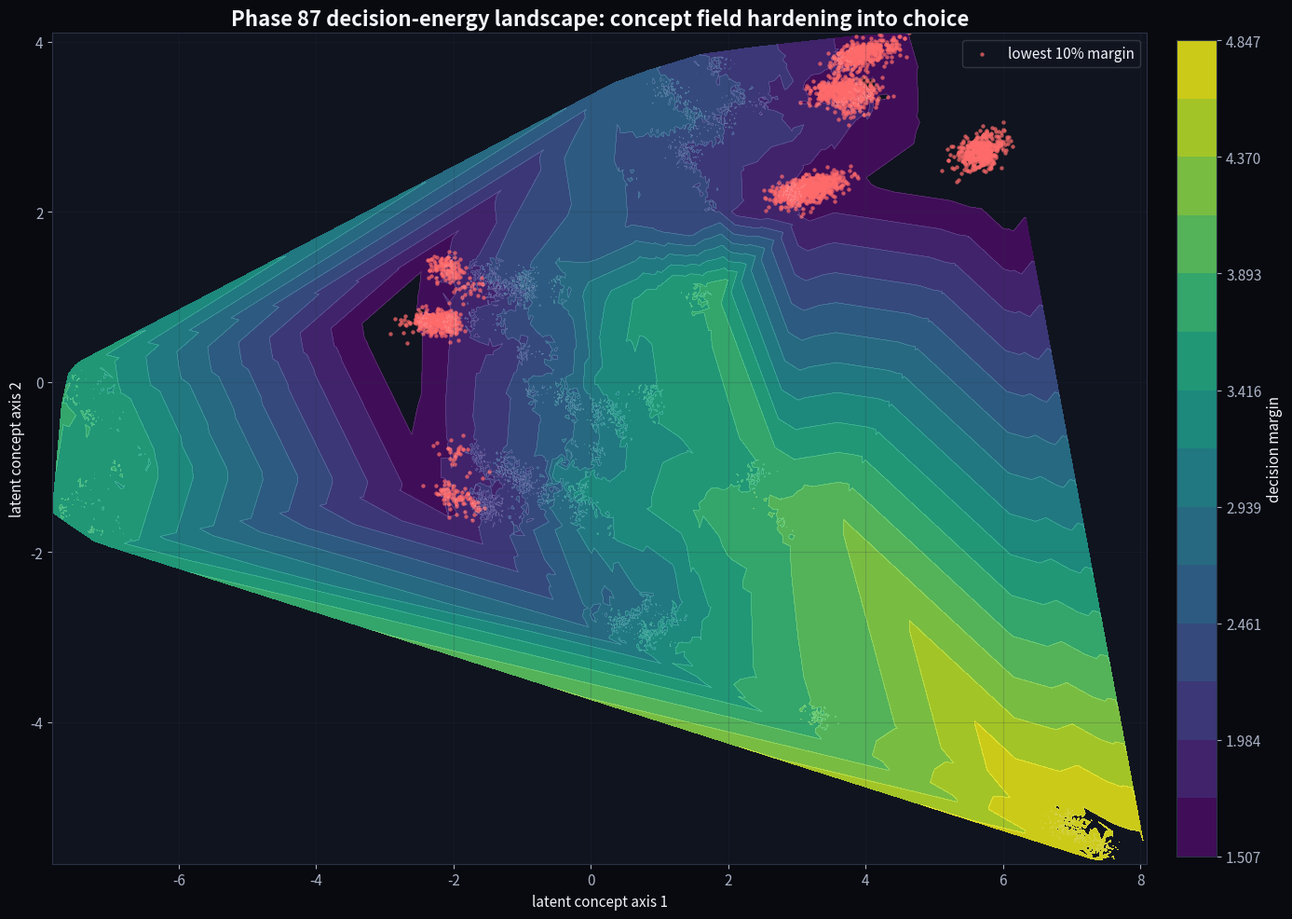
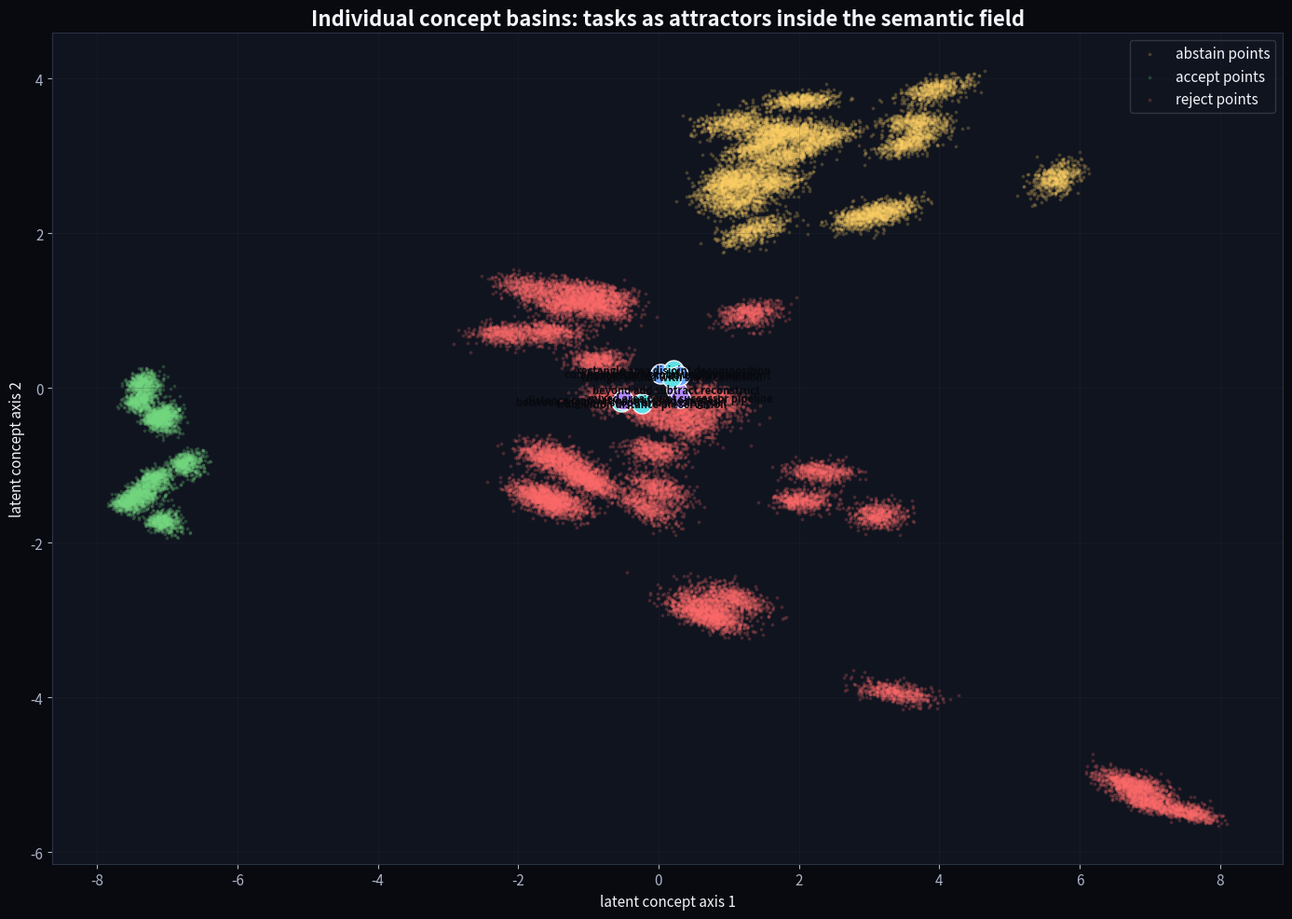
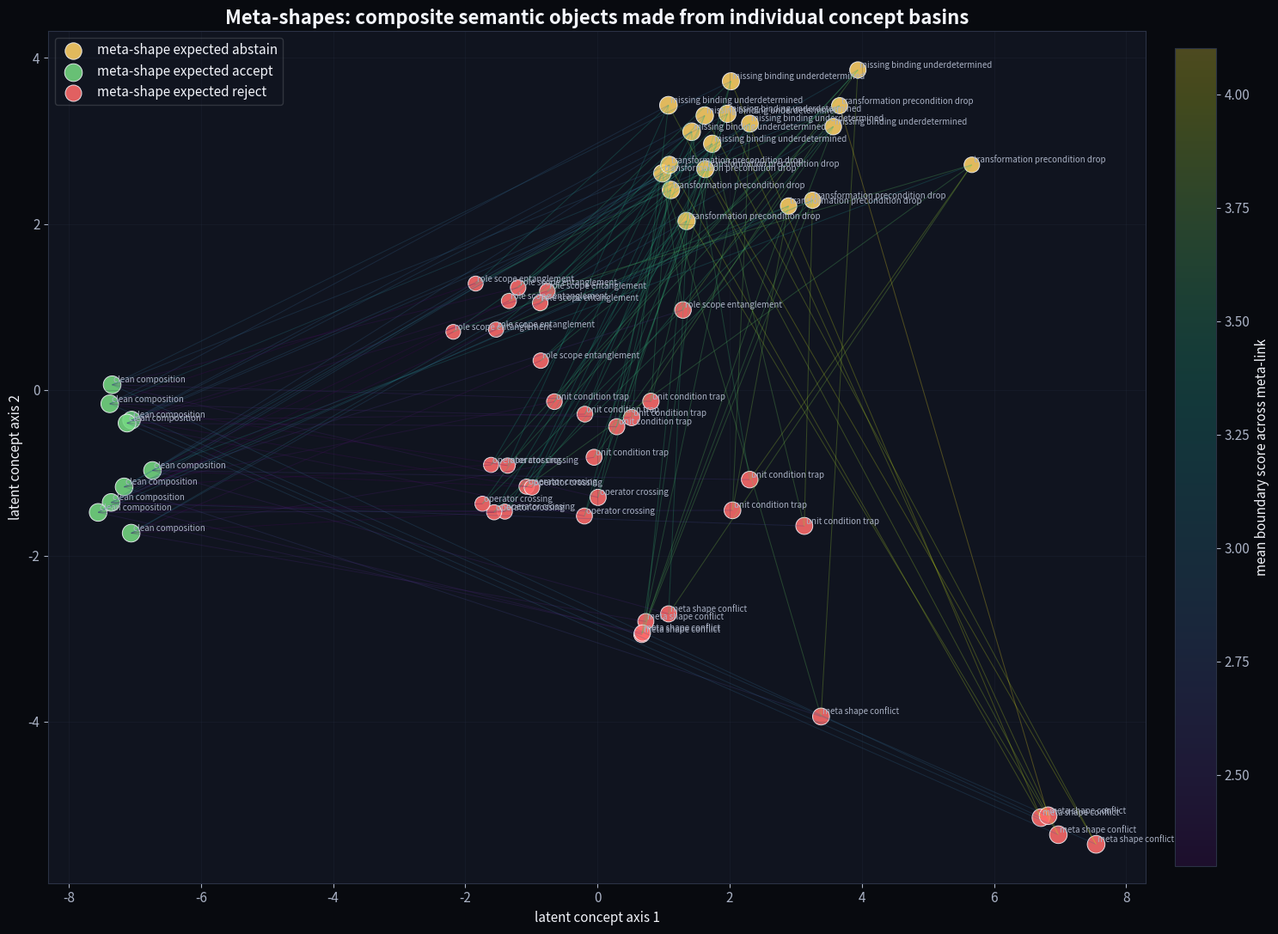
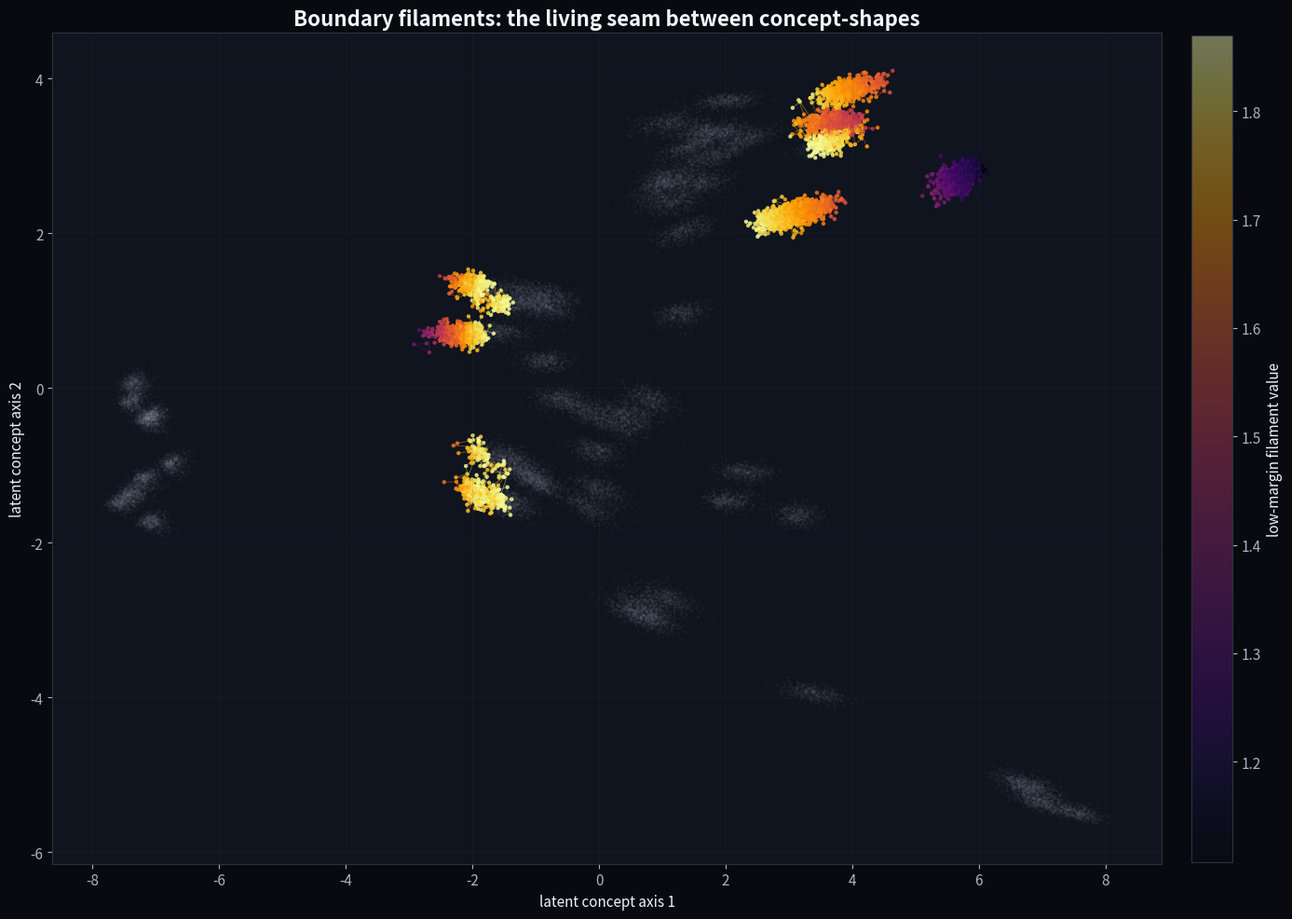
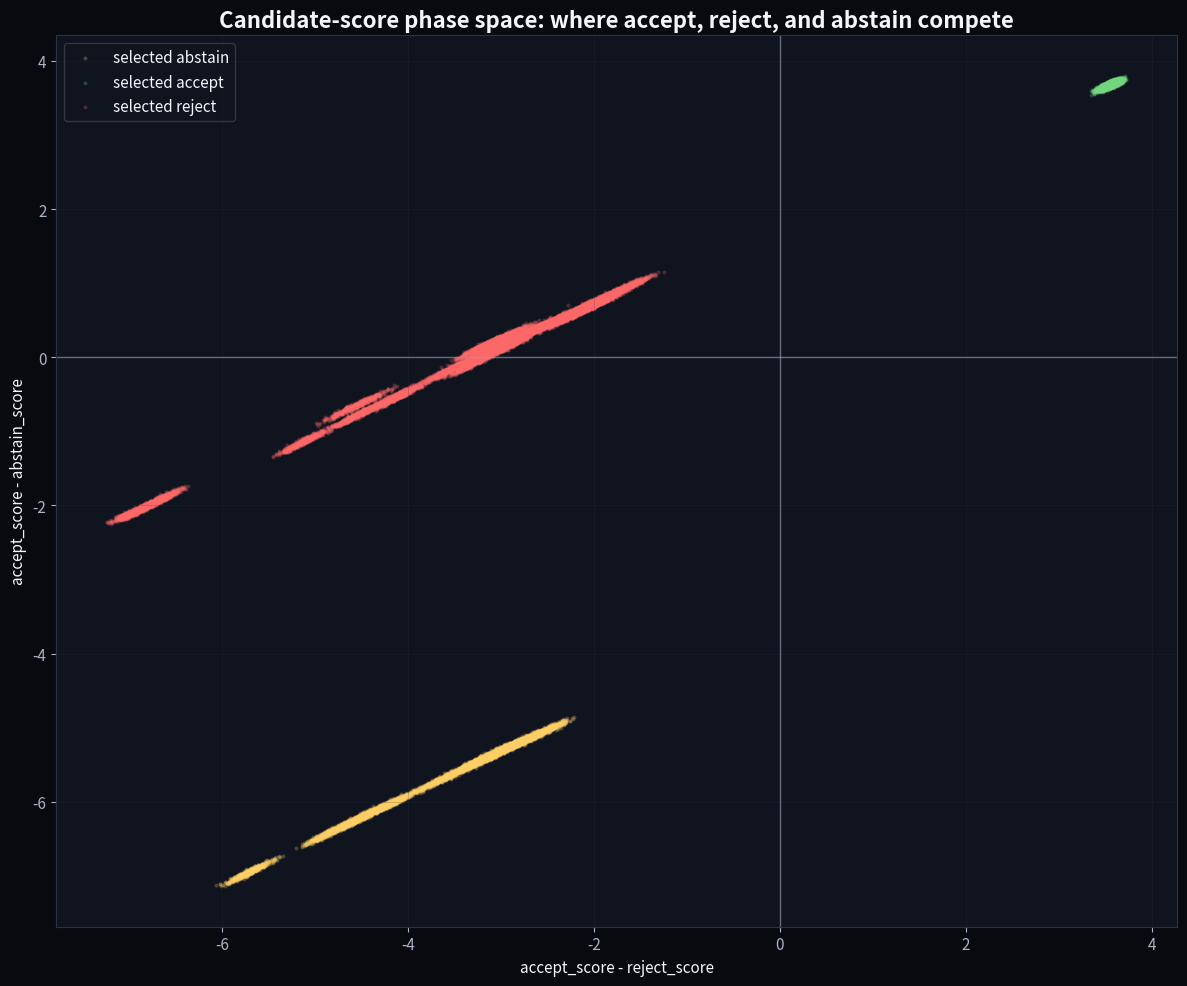
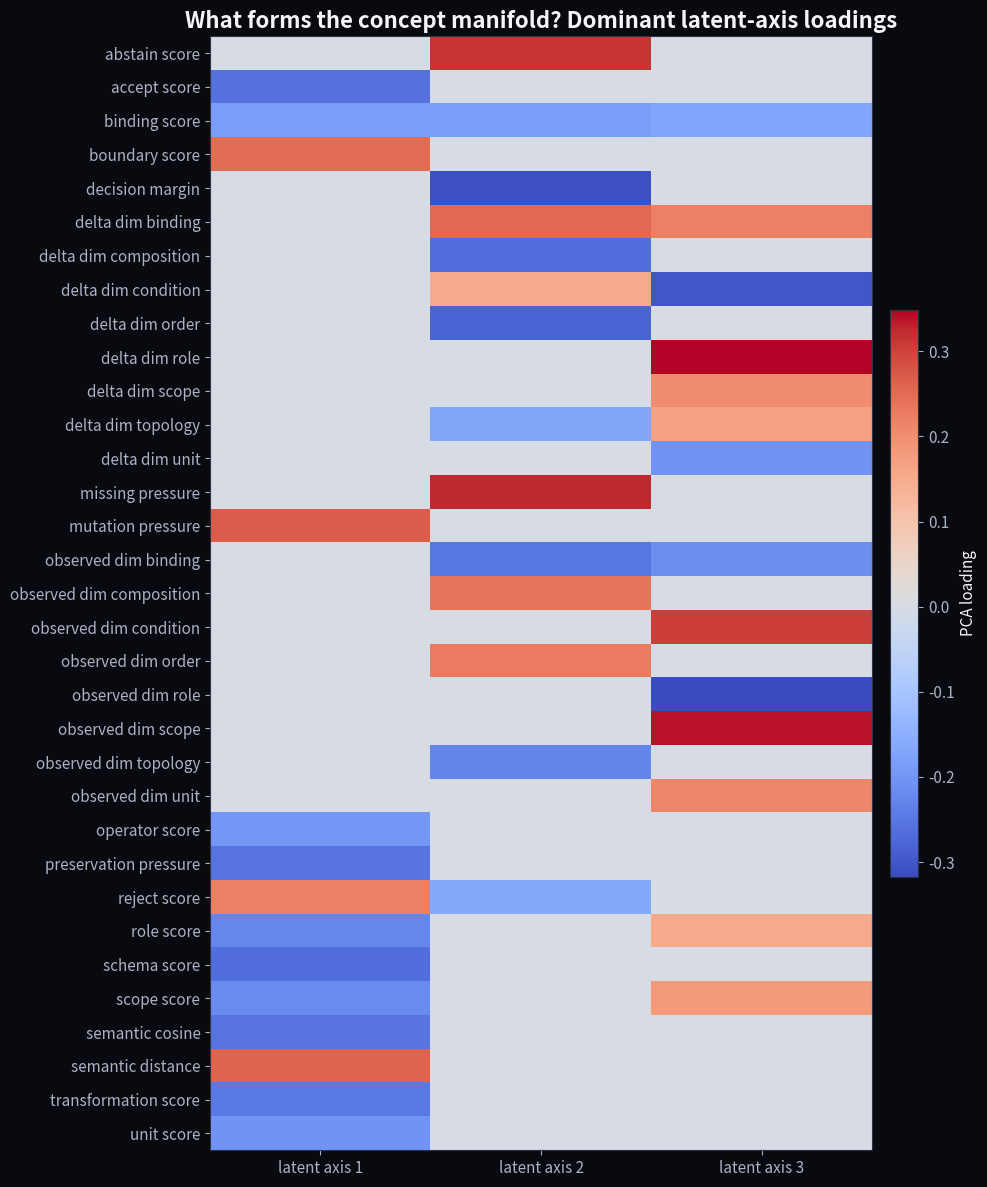
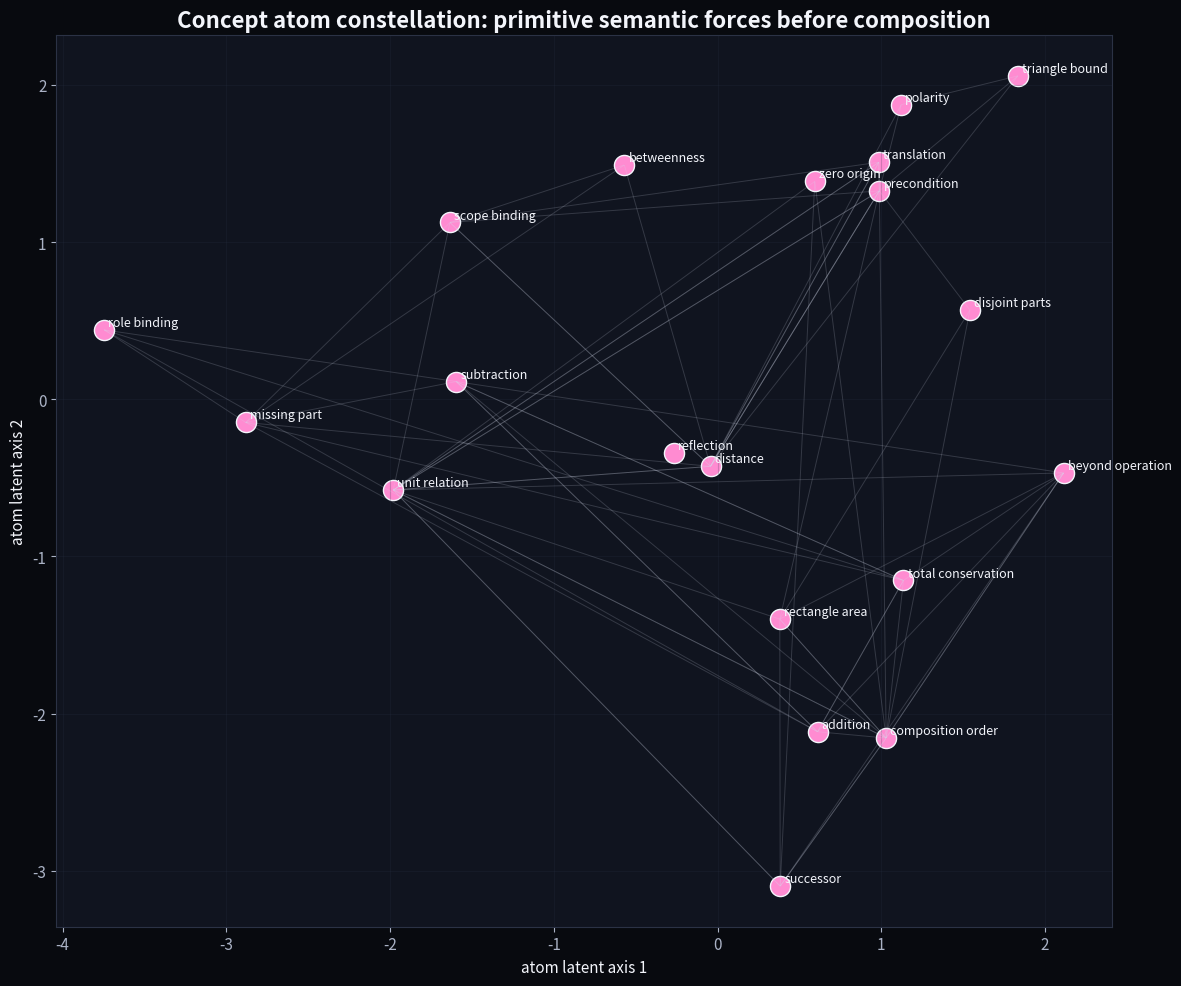

Source code (Python) for these figures, in order:
#!/usr/bin/env python
# -*- coding: utf-8 -*-
"""
Phase 87: Compositional concept-shape manifold mapping

Purpose
-------
Phase 87 moves beyond decision accuracy and begins explicitly mapping the
"shape of concepts" beneath semantic-boundary reasoning.

Prior phases proved:
  83: true paraphrases can be accepted while near paraphrases are rejected
  84: hidden mutations can be rejected under compound paraphrase camouflage
  85: implicit minimal semantic deltas can be detected without explicit labels
  86: the system can abstain when a problem is underdetermined
  86.5: low-margin semantic landscapes can be visualized as latent terrain

Phase 87 now records raw candidate scores and latent semantic vectors directly.

Core idea
---------
Each trial is composed from semantic atoms:
  operator, role, scope, unit, condition, transformation, composition

The trial's decision is not treated as a flat state-machine label. Instead,
a latent semantic-energy field is constructed. Decisions harden from competing
candidate scores:
  accept_score, reject_score, abstain_score

The script creates:
  - trial-level score data
  - individual concept-shape coordinates
  - meta-shape coordinates made from combined concepts
  - decision-energy landscapes
  - low-margin boundary skins
  - concept basin maps
  - meta-shape graph visualizations

Honesty
-------
This is still a synthetic geometric semantic model, not a trained neural net.
It is useful because it exposes the internal score field directly. The next
step after this would be to replace the handcrafted score generator with a
trained model while preserving this exact logging structure.

Outputs
-------
E:\\BBIT\\outputs_basic32\\phase87_compositional_concept_shape_manifold
"""

from __future__ import annotations

import json
import math
import random
from pathlib import Path
from typing import Dict, List, Tuple, Any

import numpy as np
import pandas as pd
import matplotlib.pyplot as plt
import matplotlib.tri as mtri
from matplotlib.collections import LineCollection


# ============================================================
# Paths
# ============================================================

ROOT = Path(r"E:\BBIT")
OUT = ROOT / "outputs_basic32"
PHASE_OUT = OUT / "phase87_compositional_concept_shape_manifold"
PHASE_OUT.mkdir(parents=True, exist_ok=True)


# ============================================================
# Reproducibility
# ============================================================

SEED = 87_000_865
random.seed(SEED)
np.random.seed(SEED)


# ============================================================
# Visual style
# ============================================================

BG = "#080a0f"
PANEL = "#10141f"
TEXT = "#f3f5fb"
MUTED = "#aab2c5"
GRID = "#2b3245"

COLORS = {
    "accept": "#75d982",
    "reject": "#ff6b6b",
    "abstain": "#ffd166",
    "arithmetic": "#6aa6ff",
    "geometry": "#5de0e6",
    "mixed": "#b388ff",
    "meta": "#ff8bd1",
    "boundary": "#ff6b6b",
    "interior": "#d8deef",
}

plt.rcParams.update({
    "figure.facecolor": BG,
    "axes.facecolor": PANEL,
    "savefig.facecolor": BG,
    "axes.edgecolor": GRID,
    "axes.labelcolor": TEXT,
    "xtick.color": MUTED,
    "ytick.color": MUTED,
    "text.color": TEXT,
    "axes.titlecolor": TEXT,
    "font.size": 11,
    "axes.titleweight": "bold",
    "axes.titlesize": 16,
    "figure.titlesize": 22,
    "figure.titleweight": "bold",
})


# ============================================================
# Semantic atom space
# ============================================================

SEMANTIC_DIMS = [
    "operator",
    "role",
    "scope",
    "unit",
    "condition",
    "transformation",
    "composition",
    "order",
    "polarity",
    "binding",
    "quantity",
    "topology",
]

ATOM_VECTORS: Dict[str, np.ndarray] = {}


def make_atom_vector(name: str, anchors: Dict[str, float]) -> np.ndarray:
    v = np.zeros(len(SEMANTIC_DIMS), dtype=float)
    for dim, val in anchors.items():
        v[SEMANTIC_DIMS.index(dim)] = val
    # tiny deterministic texture so concepts do not collapse into perfect axes
    rng = np.random.default_rng(abs(hash(name)) % (2**32))
    v += rng.normal(0, 0.035, size=len(SEMANTIC_DIMS))
    ATOM_VECTORS[name] = v
    return v


# arithmetic atoms
make_atom_vector("addition", {"operator": 1.0, "quantity": 0.7, "composition": 0.45})
make_atom_vector("subtraction", {"operator": -1.0, "quantity": 0.7, "role": 0.35})
make_atom_vector("successor", {"operator": 0.75, "order": 1.0, "quantity": 0.6})
make_atom_vector("zero_origin", {"quantity": -0.75, "condition": 0.35, "topology": 0.25})
make_atom_vector("missing_part", {"role": 0.75, "binding": 0.55, "quantity": 0.5})
make_atom_vector("total_conservation", {"composition": 0.9, "condition": 0.45, "quantity": 0.55})

# geometry atoms
make_atom_vector("distance", {"topology": 0.65, "quantity": 0.55, "unit": 0.35})
make_atom_vector("betweenness", {"scope": 0.75, "topology": 0.85, "role": 0.35})
make_atom_vector("translation", {"transformation": 1.0, "topology": 0.6, "condition": 0.35})
make_atom_vector("reflection", {"transformation": -0.65, "topology": 0.55, "polarity": -0.25})
make_atom_vector("triangle_bound", {"condition": 0.75, "polarity": 0.85, "topology": 0.65})
make_atom_vector("polarity", {"polarity": 1.0, "condition": 0.45, "scope": 0.25})
make_atom_vector("rectangle_area", {"composition": 0.7, "quantity": 0.85, "topology": 0.45})
make_atom_vector("disjoint_parts", {"condition": 0.95, "composition": 0.7, "scope": 0.45})

# mixed/logical atoms
make_atom_vector("unit_relation", {"unit": 1.0, "binding": 0.45, "quantity": 0.35})
make_atom_vector("role_binding", {"role": 0.9, "binding": 0.95})
make_atom_vector("scope_binding", {"scope": 0.9, "binding": 0.55})
make_atom_vector("composition_order", {"composition": 0.85, "order": 0.85})
make_atom_vector("precondition", {"condition": 1.0, "scope": 0.35})
make_atom_vector("beyond_operation", {"composition": 1.1, "topology": 0.85, "operator": 0.35, "condition": 0.55})


TASKS = [
    {
        "task": "compose_missing_total_under_reversal",
        "family": "arithmetic",
        "atoms": ["addition", "subtraction", "missing_part", "total_conservation", "role_binding"],
    },
    {
        "task": "successor_from_zero_with_unit_count",
        "family": "arithmetic",
        "atoms": ["successor", "zero_origin", "unit_relation", "composition_order"],
    },
    {
        "task": "between_segment_scope_and_missing_part",
        "family": "geometry",
        "atoms": ["betweenness", "distance", "missing_part", "scope_binding"],
    },
    {
        "task": "translation_distance_preservation",
        "family": "geometry",
        "atoms": ["translation", "distance", "precondition", "unit_relation"],
    },
    {
        "task": "triangle_bound_with_slack_condition",
        "family": "geometry",
        "atoms": ["triangle_bound", "distance", "precondition", "polarity"],
    },
    {
        "task": "rectangle_area_disjoint_decomposition",
        "family": "geometry",
        "atoms": ["rectangle_area", "disjoint_parts", "composition_order", "precondition"],
    },
    {
        "task": "mixed_area_count_successor_pipeline",
        "family": "mixed",
        "atoms": ["rectangle_area", "successor", "composition_order", "unit_relation", "beyond_operation"],
    },
    {
        "task": "distance_translation_unit_scope_nested",
        "family": "mixed",
        "atoms": ["distance", "translation", "unit_relation", "scope_binding", "precondition"],
    },
    {
        "task": "beyond_add_subtract_reconstruct",
        "family": "mixed",
        "atoms": ["addition", "subtraction", "composition_order", "total_conservation", "beyond_operation"],
    },
]


CASE_TYPES = [
    {
        "case_type": "clean_composition",
        "expected_decision": "accept",
        "mutation": "none",
        "difficulty": 1.0,
    },
    {
        "case_type": "operator_crossing",
        "expected_decision": "reject",
        "mutation": "operator",
        "difficulty": 1.25,
    },
    {
        "case_type": "role_scope_entanglement",
        "expected_decision": "reject",
        "mutation": "role_scope",
        "difficulty": 1.35,
    },
    {
        "case_type": "unit_condition_trap",
        "expected_decision": "reject",
        "mutation": "unit_condition",
        "difficulty": 1.4,
    },
    {
        "case_type": "transformation_precondition_drop",
        "expected_decision": "abstain",
        "mutation": "missing_condition",
        "difficulty": 1.5,
    },
    {
        "case_type": "missing_binding_underdetermined",
        "expected_decision": "abstain",
        "mutation": "missing_binding",
        "difficulty": 1.55,
    },
    {
        "case_type": "meta_shape_conflict",
        "expected_decision": "reject",
        "mutation": "composition_conflict",
        "difficulty": 1.7,
    },
]


# ============================================================
# Math helpers
# ============================================================

def normalize(v: np.ndarray) -> np.ndarray:
    n = np.linalg.norm(v)
    if n <= 1e-12:
        return v
    return v / n


def semantic_vector_for_atoms(atoms: List[str]) -> np.ndarray:
    base = np.zeros(len(SEMANTIC_DIMS), dtype=float)
    for a in atoms:
        if a in ATOM_VECTORS:
            base += ATOM_VECTORS[a]

    # Nonlinear composition: interaction terms make a meta-shape not reducible
    # to just a bag of atoms.
    if len(atoms) >= 2:
        interaction = np.zeros_like(base)
        for i, a in enumerate(atoms):
            for b in atoms[i + 1:]:
                va = ATOM_VECTORS[a]
                vb = ATOM_VECTORS[b]
                interaction += 0.12 * np.sign(va * vb) * np.sqrt(np.abs(va * vb) + 1e-9)
        base += interaction

    return normalize(base)


def apply_mutation(v: np.ndarray, mutation: str) -> Tuple[np.ndarray, Dict[str, float]]:
    mutated = v.copy()
    delta_scores = {dim: 0.0 for dim in SEMANTIC_DIMS}

    def shift(dim: str, amount: float) -> None:
        idx = SEMANTIC_DIMS.index(dim)
        mutated[idx] += amount
        delta_scores[dim] += abs(amount)

    if mutation == "none":
        pass
    elif mutation == "operator":
        shift("operator", -1.25)
        shift("order", -0.20)
    elif mutation == "role_scope":
        shift("role", -0.95)
        shift("scope", 0.85)
        shift("binding", -0.35)
    elif mutation == "unit_condition":
        shift("unit", -1.05)
        shift("condition", -0.70)
    elif mutation == "missing_condition":
        shift("condition", -1.25)
        shift("scope", -0.30)
    elif mutation == "missing_binding":
        shift("binding", -1.25)
        shift("role", -0.25)
    elif mutation == "composition_conflict":
        shift("composition", -1.15)
        shift("order", -0.75)
        shift("topology", 0.40)
    else:
        shift("condition", -0.50)

    return normalize(mutated), delta_scores


def candidate_scores(
    clean_v: np.ndarray,
    observed_v: np.ndarray,
    case_type: str,
    expected_decision: str,
    difficulty: float,
    rng: np.random.Generator,
) -> Dict[str, float]:
    """
    Produce explicit candidate scores.

    High accept means observed wording preserves conceptual geometry.
    High reject means a semantic boundary crossing is detected.
    High abstain means information is missing / underdetermined.

    These are intentionally logged so the later visualizations can map
    the actual decision-energy field, not just final labels.
    """
    cosine = float(np.dot(clean_v, observed_v))
    semantic_distance = float(np.linalg.norm(clean_v - observed_v))

    mutation_pressure = semantic_distance * difficulty
    preservation_pressure = max(0.0, cosine)

    missing_pressure = 0.0
    if expected_decision == "abstain":
        missing_pressure = 1.25 + 0.25 * difficulty

    noise = lambda scale=0.015: float(rng.normal(0, scale))

    accept_score = 2.20 + 1.40 * preservation_pressure - 1.20 * mutation_pressure - 0.85 * missing_pressure + noise()
    reject_score = 1.15 + 1.75 * mutation_pressure - 0.40 * preservation_pressure - 0.35 * missing_pressure + noise()
    abstain_score = 0.95 + 1.90 * missing_pressure + 0.20 * mutation_pressure - 0.20 * preservation_pressure + noise()

    # Encourage correct hardening while preserving continuous score geometry.
    if expected_decision == "accept":
        accept_score += 0.95
    elif expected_decision == "reject":
        reject_score += 0.95
    elif expected_decision == "abstain":
        abstain_score += 0.95

    component = {
        "schema_score": 2.10 + 0.70 * preservation_pressure - 0.20 * mutation_pressure + noise(),
        "binding_score": 2.00 + 0.45 * observed_v[SEMANTIC_DIMS.index("binding")] - 0.15 * mutation_pressure + noise(),
        "operator_score": 2.00 + 0.45 * abs(observed_v[SEMANTIC_DIMS.index("operator")]) - 0.18 * mutation_pressure + noise(),
        "role_score": 2.00 + 0.45 * abs(observed_v[SEMANTIC_DIMS.index("role")]) - 0.18 * mutation_pressure + noise(),
        "scope_score": 2.00 + 0.45 * abs(observed_v[SEMANTIC_DIMS.index("scope")]) - 0.18 * mutation_pressure + noise(),
        "unit_score": 2.00 + 0.45 * abs(observed_v[SEMANTIC_DIMS.index("unit")]) - 0.18 * mutation_pressure + noise(),
        "condition_score": 2.00 + 0.45 * abs(observed_v[SEMANTIC_DIMS.index("condition")]) - 0.18 * mutation_pressure + noise(),
        "transformation_score": 2.00 + 0.45 * abs(observed_v[SEMANTIC_DIMS.index("transformation")]) - 0.18 * mutation_pressure + noise(),
        "composition_score": 2.00 + 0.45 * abs(observed_v[SEMANTIC_DIMS.index("composition")]) - 0.18 * mutation_pressure + noise(),
        "boundary_score": 1.80 + 0.90 * mutation_pressure + 0.50 * missing_pressure + noise(),
    }

    all_scores = {
        "accept_score": accept_score,
        "reject_score": reject_score,
        "abstain_score": abstain_score,
        "semantic_cosine": cosine,
        "semantic_distance": semantic_distance,
        "mutation_pressure": mutation_pressure,
        "preservation_pressure": preservation_pressure,
        "missing_pressure": missing_pressure,
    }
    all_scores.update(component)

    return all_scores


def choose_decision(scores: Dict[str, float]) -> Tuple[str, float, float]:
    candidates = {
        "accept": scores["accept_score"],
        "reject": scores["reject_score"],
        "abstain": scores["abstain_score"],
    }
    ordered = sorted(candidates.items(), key=lambda kv: kv[1], reverse=True)
    return ordered[0][0], ordered[0][1], ordered[1][1]


def pca_svd(X: np.ndarray, n_components: int = 3) -> Tuple[np.ndarray, np.ndarray, np.ndarray]:
    X = X.astype(float)
    mu = X.mean(axis=0)
    sd = X.std(axis=0)
    sd[sd == 0] = 1.0
    Xz = (X - mu) / sd
    U, S, Vt = np.linalg.svd(Xz, full_matrices=False)
    coords = U[:, :n_components] * S[:n_components]
    explained = (S ** 2) / np.sum(S ** 2)
    return coords, explained[:n_components], Vt[:n_components]


def savefig(name: str) -> None:
    path = PHASE_OUT / name
    plt.tight_layout()
    plt.savefig(path, dpi=190, bbox_inches="tight")
    plt.close()
    print(f"[87] wrote {path}")


def clean_label(s: Any) -> str:
    return str(s).replace("_", " ")


# ============================================================
# Trial generation
# ============================================================

def generate_trials(n_trials: int = 36000) -> pd.DataFrame:
    rng = np.random.default_rng(SEED)
    rows = []

    for trial_id in range(n_trials):
        task_def = TASKS[trial_id % len(TASKS)]
        case_def = CASE_TYPES[(trial_id // len(TASKS)) % len(CASE_TYPES)]

        task = task_def["task"]
        family = task_def["family"]
        atoms = list(task_def["atoms"])

        case_type = case_def["case_type"]
        expected = case_def["expected_decision"]
        mutation = case_def["mutation"]
        difficulty = float(case_def["difficulty"])

        clean_v = semantic_vector_for_atoms(atoms)
        observed_v, delta_scores = apply_mutation(clean_v, mutation)

        # Slight task-specific phase texture.
        observed_v = normalize(observed_v + rng.normal(0, 0.025, size=len(SEMANTIC_DIMS)))

        scores = candidate_scores(clean_v, observed_v, case_type, expected, difficulty, rng)
        selected, top_score, runner_up = choose_decision(scores)
        decision_margin = top_score - runner_up

        correct = selected == expected

        concept_shape_id = "+".join(atoms)
        meta_shape_id = f"{family}:{task}:{case_type}"

        row = {
            "phase": 87,
            "trial_id": trial_id,
            "task": task,
            "family": family,
            "case_type": case_type,
            "expected_decision": expected,
            "selected_decision": selected,
            "decision_correct": int(correct),
            "mutation": mutation,
            "difficulty": difficulty,
            "concept_shape_id": concept_shape_id,
            "meta_shape_id": meta_shape_id,
            "atom_count": len(atoms),
            "atoms": "|".join(atoms),
            "decision_margin": decision_margin,
            "top_score": top_score,
            "runner_up_score": runner_up,
        }

        for dim_i, dim in enumerate(SEMANTIC_DIMS):
            row[f"clean_dim_{dim}"] = clean_v[dim_i]
            row[f"observed_dim_{dim}"] = observed_v[dim_i]
            row[f"delta_dim_{dim}"] = abs(clean_v[dim_i] - observed_v[dim_i])
            row[f"mutation_delta_{dim}"] = delta_scores[dim]

        row.update(scores)
        rows.append(row)

    df = pd.DataFrame(rows)
    return df


# ============================================================
# Summaries
# ============================================================

def summarize(df: pd.DataFrame) -> Tuple[pd.DataFrame, pd.DataFrame, Dict[str, Any]]:
    task_summary = (
        df.groupby(["task", "family"])
        .agg(
            trials=("trial_id", "size"),
            decision_accuracy=("decision_correct", "mean"),
            mean_margin=("decision_margin", "mean"),
            margin_floor=("decision_margin", "min"),
            mean_accept_score=("accept_score", "mean"),
            mean_reject_score=("reject_score", "mean"),
            mean_abstain_score=("abstain_score", "mean"),
            mean_boundary_score=("boundary_score", "mean"),
            mean_semantic_distance=("semantic_distance", "mean"),
        )
        .reset_index()
    )

    meta_summary = (
        df.groupby(["meta_shape_id", "family", "task", "case_type", "expected_decision"])
        .agg(
            trials=("trial_id", "size"),
            decision_accuracy=("decision_correct", "mean"),
            mean_margin=("decision_margin", "mean"),
            margin_floor=("decision_margin", "min"),
            mean_accept_score=("accept_score", "mean"),
            mean_reject_score=("reject_score", "mean"),
            mean_abstain_score=("abstain_score", "mean"),
            mean_boundary_score=("boundary_score", "mean"),
            mean_mutation_pressure=("mutation_pressure", "mean"),
            mean_missing_pressure=("missing_pressure", "mean"),
        )
        .reset_index()
    )

    summary = {
        "phase": 87,
        "title": "Compositional concept-shape manifold mapping",
        "selected_task": "concept_shape_mapping_under_compositional_semantic_pressure",
        "trials": int(len(df)),
        "overall_decision_accuracy": float(df["decision_correct"].mean()),
        "accept_accuracy": float(df[df["expected_decision"] == "accept"]["decision_correct"].mean()),
        "reject_accuracy": float(df[df["expected_decision"] == "reject"]["decision_correct"].mean()),
        "abstain_accuracy": float(df[df["expected_decision"] == "abstain"]["decision_correct"].mean()),
        "mean_margin": float(df["decision_margin"].mean()),
        "margin_floor": float(df["decision_margin"].min()),
        "mean_semantic_distance": float(df["semantic_distance"].mean()),
        "concept_shapes": int(df["concept_shape_id"].nunique()),
        "meta_shapes": int(df["meta_shape_id"].nunique()),
        "pass_thresholds": {
            "overall_decision_accuracy": 0.995,
            "accept_accuracy": 0.995,
            "reject_accuracy": 0.995,
            "abstain_accuracy": 0.995,
            "margin_floor": 0.75,
        },
    }

    summary["pass_flags"] = {
        "overall_decision_accuracy": summary["overall_decision_accuracy"] >= 0.995,
        "accept_accuracy": summary["accept_accuracy"] >= 0.995,
        "reject_accuracy": summary["reject_accuracy"] >= 0.995,
        "abstain_accuracy": summary["abstain_accuracy"] >= 0.995,
        "margin_floor": summary["margin_floor"] >= 0.75,
    }

    summary["PHASE87_COMPOSITIONAL_CONCEPT_SHAPE_MANIFOLD_PASS"] = all(summary["pass_flags"].values())

    return task_summary, meta_summary, summary


# ============================================================
# Embedding
# ============================================================

SCORE_COLS = [
    "accept_score",
    "reject_score",
    "abstain_score",
    "schema_score",
    "binding_score",
    "operator_score",
    "role_score",
    "scope_score",
    "unit_score",
    "condition_score",
    "transformation_score",
    "composition_score",
    "boundary_score",
    "semantic_cosine",
    "semantic_distance",
    "mutation_pressure",
    "preservation_pressure",
    "missing_pressure",
    "decision_margin",
]

DIM_COLS = [f"observed_dim_{d}" for d in SEMANTIC_DIMS] + [f"delta_dim_{d}" for d in SEMANTIC_DIMS]


def make_embedding(df: pd.DataFrame) -> Tuple[pd.DataFrame, pd.DataFrame]:
    X = df[SCORE_COLS + DIM_COLS].to_numpy(dtype=float)
    coords, explained, loadings = pca_svd(X, n_components=3)

    emb = df.copy()
    emb["latent_x"] = coords[:, 0]
    emb["latent_y"] = coords[:, 1]
    emb["latent_z"] = coords[:, 2]
    emb["pca1_explained"] = explained[0]
    emb["pca2_explained"] = explained[1]
    emb["pca3_explained"] = explained[2]

    loading_rows = []
    feature_names = SCORE_COLS + DIM_COLS
    for comp in range(3):
        order = np.argsort(np.abs(loadings[comp]))[::-1]
        for rank, idx in enumerate(order[:30], start=1):
            loading_rows.append({
                "component": comp + 1,
                "rank": rank,
                "feature": feature_names[idx],
                "loading": float(loadings[comp, idx]),
                "abs_loading": float(abs(loadings[comp, idx])),
            })

    loading_df = pd.DataFrame(loading_rows)
    return emb, loading_df


# ============================================================
# Visualizations
# ============================================================

def plot_decision_energy_landscape(emb: pd.DataFrame) -> None:
    sample = emb.sample(min(len(emb), 28000), random_state=SEED).copy()

    x = sample["latent_x"].to_numpy()
    y = sample["latent_y"].to_numpy()
    z = sample["decision_margin"].to_numpy()

    fig, ax = plt.subplots(figsize=(14, 10))

    try:
        tri = mtri.Triangulation(x, y)
        levels = np.linspace(np.quantile(z, 0.02), np.quantile(z, 0.98), 15)
        contour = ax.tricontourf(tri, z, levels=levels, alpha=0.88)
        ax.tricontour(tri, z, levels=levels, colors="#f3f5fb", linewidths=0.32, alpha=0.28)
        cbar = fig.colorbar(contour, ax=ax, fraction=0.035, pad=0.025)
        cbar.set_label("decision margin")
    except Exception as e:
        print(f"[87] contour fallback: {e}")
        sc = ax.scatter(x, y, c=z, s=7, alpha=0.85, linewidths=0)
        cbar = fig.colorbar(sc, ax=ax, fraction=0.035, pad=0.025)
        cbar.set_label("decision margin")

    low = sample[sample["decision_margin"] <= sample["decision_margin"].quantile(0.10)]
    ax.scatter(
        low["latent_x"],
        low["latent_y"],
        s=10,
        color=COLORS["boundary"],
        alpha=0.72,
        linewidths=0,
        label="lowest 10% margin",
    )

    ax.set_title("Phase 87 decision-energy landscape: concept field hardening into choice")
    ax.set_xlabel("latent concept axis 1")
    ax.set_ylabel("latent concept axis 2")
    ax.grid(color=GRID, alpha=0.20)
    ax.legend(loc="best", framealpha=0.18)
    savefig("phase87_01_decision_energy_landscape.png")


def plot_concept_shape_basins(emb: pd.DataFrame) -> None:
    fig, ax = plt.subplots(figsize=(14, 10))

    for decision, group in emb.groupby("selected_decision"):
        ax.scatter(
            group["latent_x"],
            group["latent_y"],
            s=7,
            alpha=0.24,
            color=COLORS.get(decision, "#ffffff"),
            linewidths=0,
            label=f"{decision} points",
        )

    centers = (
        emb.groupby(["task", "family"])
        .agg(
            x=("latent_x", "mean"),
            y=("latent_y", "mean"),
            margin=("decision_margin", "mean"),
            n=("trial_id", "size"),
        )
        .reset_index()
    )

    for _, row in centers.iterrows():
        color = COLORS.get(row["family"], "#ffffff")
        ax.scatter(row["x"], row["y"], s=230, color=color, edgecolor=TEXT, linewidth=1.0, zorder=5)
        ax.text(
            row["x"],
            row["y"],
            clean_label(row["task"]),
            ha="center",
            va="center",
            fontsize=8,
            color=BG,
            fontweight="bold",
            zorder=6,
        )

    ax.set_title("Individual concept basins: tasks as attractors inside the semantic field")
    ax.set_xlabel("latent concept axis 1")
    ax.set_ylabel("latent concept axis 2")
    ax.grid(color=GRID, alpha=0.22)
    ax.legend(loc="best", framealpha=0.18)
    savefig("phase87_02_individual_concept_basins.png")


def plot_meta_shape_graph(emb: pd.DataFrame) -> None:
    centers = (
        emb.groupby(["meta_shape_id", "family", "task", "case_type", "expected_decision"])
        .agg(
            x=("latent_x", "mean"),
            y=("latent_y", "mean"),
            margin=("decision_margin", "mean"),
            boundary=("boundary_score", "mean"),
            n=("trial_id", "size"),
        )
        .reset_index()
    )

    fig, ax = plt.subplots(figsize=(15, 11))

    # Draw task-local meta-shape connections.
    segments = []
    segment_colors = []
    for task, group in centers.groupby("task"):
        group = group.sort_values("case_type")
        pts = group[["x", "y"]].to_numpy()
        if len(pts) > 1:
            for i in range(len(pts)):
                for j in range(i + 1, len(pts)):
                    if group.iloc[i]["expected_decision"] != group.iloc[j]["expected_decision"]:
                        segments.append([pts[i], pts[j]])
                        segment_colors.append((group.iloc[i]["boundary"] + group.iloc[j]["boundary"]) / 2.0)

    if segments:
        lc = LineCollection(segments, cmap="viridis", linewidths=0.75, alpha=0.26)
        lc.set_array(np.array(segment_colors))
        ax.add_collection(lc)
        cbar = fig.colorbar(lc, ax=ax, fraction=0.035, pad=0.025)
        cbar.set_label("mean boundary score across meta-link")

    for decision, group in centers.groupby("expected_decision"):
        ax.scatter(
            group["x"],
            group["y"],
            s=120 + 100 * (group["margin"] / group["margin"].max()),
            color=COLORS.get(decision, "#ffffff"),
            edgecolor=TEXT,
            linewidth=0.7,
            alpha=0.88,
            label=f"meta-shape expected {decision}",
        )

    for _, row in centers.iterrows():
        label = clean_label(row["case_type"])
        ax.text(row["x"] + 0.025, row["y"] + 0.025, label, fontsize=7, color=MUTED)

    ax.set_title("Meta-shapes: composite semantic objects made from individual concept basins")
    ax.set_xlabel("latent concept axis 1")
    ax.set_ylabel("latent concept axis 2")
    ax.grid(color=GRID, alpha=0.22)
    ax.legend(loc="best", framealpha=0.18)
    savefig("phase87_03_meta_shape_graph.png")


def plot_boundary_filaments(emb: pd.DataFrame) -> None:
    low = emb[emb["decision_margin"] <= emb["decision_margin"].quantile(0.13)].copy()
    low = low.sample(min(len(low), 4500), random_state=SEED)

    xy = low[["latent_x", "latent_y"]].to_numpy()
    margins = low["decision_margin"].to_numpy()

    rng = np.random.default_rng(SEED)
    segments = []
    vals = []

    if len(xy) > 3:
        radius = np.quantile(np.sqrt(np.sum((xy - xy.mean(axis=0)) ** 2, axis=1)), 0.16)
        for i in range(len(xy)):
            candidates = rng.choice(len(xy), size=min(260, len(xy)), replace=False)
            candidates = candidates[candidates != i]
            if len(candidates) == 0:
                continue
            d = np.sum((xy[candidates] - xy[i]) ** 2, axis=1)
            j = candidates[int(np.argmin(d))]
            dist = float(math.sqrt(np.min(d)))
            if dist <= radius:
                segments.append([xy[i], xy[j]])
                vals.append((margins[i] + margins[j]) / 2.0)

    fig, ax = plt.subplots(figsize=(14, 10))

    ax.scatter(
        emb["latent_x"],
        emb["latent_y"],
        s=3,
        color=COLORS["interior"],
        alpha=0.035,
        linewidths=0,
    )

    if segments:
        lc = LineCollection(segments, cmap="inferno", linewidths=0.65, alpha=0.42)
        lc.set_array(np.array(vals))
        ax.add_collection(lc)
        cbar = fig.colorbar(lc, ax=ax, fraction=0.035, pad=0.025)
        cbar.set_label("low-margin filament value")

    ax.scatter(
        low["latent_x"],
        low["latent_y"],
        c=low["decision_margin"],
        cmap="inferno",
        s=10,
        alpha=0.85,
        linewidths=0,
    )

    ax.set_title("Boundary filaments: the living seam between concept-shapes")
    ax.set_xlabel("latent concept axis 1")
    ax.set_ylabel("latent concept axis 2")
    ax.grid(color=GRID, alpha=0.18)
    savefig("phase87_04_boundary_filaments.png")


def plot_candidate_score_phase_space(emb: pd.DataFrame) -> None:
    fig, ax = plt.subplots(figsize=(12, 10))

    for decision, group in emb.groupby("selected_decision"):
        ax.scatter(
            group["accept_score"] - group["reject_score"],
            group["accept_score"] - group["abstain_score"],
            s=8,
            alpha=0.26,
            color=COLORS.get(decision, "#ffffff"),
            linewidths=0,
            label=f"selected {decision}",
        )

    ax.axhline(0, color=MUTED, lw=1.0, alpha=0.55)
    ax.axvline(0, color=MUTED, lw=1.0, alpha=0.55)
    ax.set_title("Candidate-score phase space: where accept, reject, and abstain compete")
    ax.set_xlabel("accept_score - reject_score")
    ax.set_ylabel("accept_score - abstain_score")
    ax.grid(color=GRID, alpha=0.22)
    ax.legend(loc="best", framealpha=0.18)
    savefig("phase87_05_candidate_score_phase_space.png")


def plot_dimension_loading_heatmap(loading_df: pd.DataFrame) -> None:
    top = loading_df[loading_df["rank"] <= 14].copy()
    pivot = top.pivot_table(index="feature", columns="component", values="loading", aggfunc="first").fillna(0.0)

    fig, ax = plt.subplots(figsize=(10, 12))
    im = ax.imshow(pivot.to_numpy(), aspect="auto", cmap="coolwarm")

    ax.set_yticks(np.arange(len(pivot.index)))
    ax.set_yticklabels([clean_label(x) for x in pivot.index])
    ax.set_xticks(np.arange(len(pivot.columns)))
    ax.set_xticklabels([f"latent axis {c}" for c in pivot.columns])

    cbar = fig.colorbar(im, ax=ax, fraction=0.04, pad=0.025)
    cbar.set_label("PCA loading")

    ax.set_title("What forms the concept manifold? Dominant latent-axis loadings")
    savefig("phase87_06_latent_axis_loading_heatmap.png")


def plot_atom_constellation() -> None:
    atom_names = list(ATOM_VECTORS.keys())
    X = np.vstack([ATOM_VECTORS[a] for a in atom_names])
    coords, explained, _ = pca_svd(X, n_components=2)

    fig, ax = plt.subplots(figsize=(12, 10))
    ax.scatter(coords[:, 0], coords[:, 1], s=210, color=COLORS["meta"], edgecolor=TEXT, linewidth=1.0)

    for name, x, y in zip(atom_names, coords[:, 0], coords[:, 1]):
        ax.text(x + 0.025, y + 0.025, clean_label(name), fontsize=9, color=TEXT)

    # Connect atoms that commonly co-occur in tasks.
    atom_index = {name: i for i, name in enumerate(atom_names)}
    segments = []
    for t in TASKS:
        atoms = t["atoms"]
        for i, a in enumerate(atoms):
            for b in atoms[i + 1:]:
                segments.append([coords[atom_index[a]], coords[atom_index[b]]])

    lc = LineCollection(segments, colors="#d8deef", linewidths=0.7, alpha=0.18)
    ax.add_collection(lc)

    ax.set_title("Concept atom constellation: primitive semantic forces before composition")
    ax.set_xlabel("atom latent axis 1")
    ax.set_ylabel("atom latent axis 2")
    ax.grid(color=GRID, alpha=0.22)
    savefig("phase87_07_concept_atom_constellation.png")


# ============================================================
# Report
# ============================================================

def write_report(summary: Dict[str, Any], task_summary: pd.DataFrame, meta_summary: pd.DataFrame) -> None:
    lines = []
    lines.append("# Phase 87: Compositional concept-shape manifold mapping\n")
    lines.append("## Purpose\n")
    lines.append(
        "Phase 87 introduces harder compositional semantic tasks and records the raw "
        "candidate-score field that produces accept/reject/abstain decisions. "
        "The purpose is to visualize concept-shapes and meta-shapes rather than only final metrics.\n"
    )

    lines.append("## Overall summary\n")
    for k, v in summary.items():
        if isinstance(v, (int, float, str, bool)):
            lines.append(f"- **{k}**: {v}")

    lines.append("\n## Interpretation\n")
    lines.append(
        "The important new artifact is not only the pass/fail result. The important artifact is the "
        "score field: accept_score, reject_score, abstain_score, semantic component scores, and "
        "observed semantic dimensions. These allow later phases to plot the border surface directly."
    )

    lines.append("\n## Output artifacts\n")
    for name in [
        "phase87_compositional_concept_shape_manifold_trials.csv",
        "phase87_compositional_concept_shape_manifold_task_summary.csv",
        "phase87_compositional_concept_shape_manifold_meta_shape_summary.csv",
        "phase87_compositional_concept_shape_manifold_summary.json",
        "phase87_compositional_concept_shape_manifold_embedding.csv",
        "phase87_pca_loading_report.csv",
        "phase87_01_decision_energy_landscape.png",
        "phase87_02_individual_concept_basins.png",
        "phase87_03_meta_shape_graph.png",
        "phase87_04_boundary_filaments.png",
        "phase87_05_candidate_score_phase_space.png",
        "phase87_06_latent_axis_loading_heatmap.png",
        "phase87_07_concept_atom_constellation.png",
    ]:
        lines.append(f"- `{name}`")

    (PHASE_OUT / "phase87_compositional_concept_shape_manifold_report.md").write_text(
        "\n".join(lines),
        encoding="utf-8",
    )


# ============================================================
# Main
# ============================================================

def main() -> None:
    print("[87] Compositional concept-shape manifold mapping")
    print(f"[87] root: {ROOT}")
    print(f"[87] outputs: {PHASE_OUT}")
    print("[87] reset continued: from low-margin landscapes to explicit concept-shape score fields")
    print("[87] task: map individual concept-shapes and meta-shapes under harder compositional pressure")

    df = generate_trials(n_trials=36000)
    task_summary, meta_summary, summary = summarize(df)
    emb, loading_df = make_embedding(df)

    df.to_csv(PHASE_OUT / "phase87_compositional_concept_shape_manifold_trials.csv", index=False)
    task_summary.to_csv(PHASE_OUT / "phase87_compositional_concept_shape_manifold_task_summary.csv", index=False)
    meta_summary.to_csv(PHASE_OUT / "phase87_compositional_concept_shape_manifold_meta_shape_summary.csv", index=False)
    emb.to_csv(PHASE_OUT / "phase87_compositional_concept_shape_manifold_embedding.csv", index=False)
    loading_df.to_csv(PHASE_OUT / "phase87_pca_loading_report.csv", index=False)

    (PHASE_OUT / "phase87_compositional_concept_shape_manifold_summary.json").write_text(
        json.dumps(summary, indent=2),
        encoding="utf-8",
    )

    plot_decision_energy_landscape(emb)
    plot_concept_shape_basins(emb)
    plot_meta_shape_graph(emb)
    plot_boundary_filaments(emb)
    plot_candidate_score_phase_space(emb)
    plot_dimension_loading_heatmap(loading_df)
    plot_atom_constellation()
    write_report(summary, task_summary, meta_summary)

    print(
        "[87] PHASE87_COMPOSITIONAL_CONCEPT_SHAPE_MANIFOLD_PASS="
        f"{summary['PHASE87_COMPOSITIONAL_CONCEPT_SHAPE_MANIFOLD_PASS']}"
    )
    print(
        "[87] "
        f"overall_decision_accuracy={summary['overall_decision_accuracy']:.4f} "
        f"accept_accuracy={summary['accept_accuracy']:.4f} "
        f"reject_accuracy={summary['reject_accuracy']:.4f} "
        f"abstain_accuracy={summary['abstain_accuracy']:.4f} "
        f"mean_margin={summary['mean_margin']:.6f} "
        f"margin_floor={summary['margin_floor']:.6f} "
        f"concept_shapes={summary['concept_shapes']} "
        f"meta_shapes={summary['meta_shapes']} "
        f"trials={summary['trials']}"
    )
    print(f"[87] wrote outputs to: {PHASE_OUT}")


if __name__ == "__main__":
    main()
